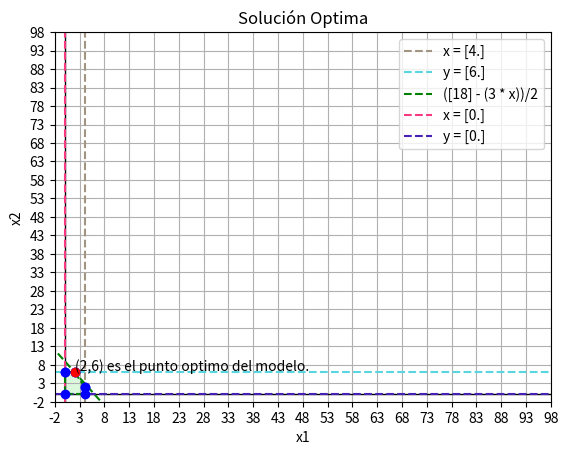

This figure's Python source:
import numpy as np
from matplotlib import pyplot as plt
import random as ra
from scipy.spatial import ConvexHull

A = np.array([[1,0],
              [0,2],
              [3,2],
              [1,0],
              [0,1]])


b = np.array([[4],
              [12],
              [18],
              [0],
              [0]])

c = np.array([[30000],[50000]])
#signos
# < 0
# <= 1
# > 2
# >= 3
# != 4
sign = np.array([[1],[1],[1],[3],[3]])

print(len(b))

def FindVertors(A,b):

    V = np.empty((0,2))

    #print(V)

    for i in range(len(b)-1):
        for j in range(0,len(b)):

            if i != j:

                Ax = np.empty((2,2),dtype=int)
                bx = np.empty((2,1),dtype=int)

                Ax[0,0],Ax[0,1] = A[i][0],A[i][1]
                Ax[1,0],Ax[1,1] = A[j][0],A[j][1]

                bx[0,0] = b[i][0]
                bx[1,0] = b[j][0]

                det = np.linalg.det(Ax)

                if det != 0.0:
                    #print(det)
                    Vx,Vy = np.linalg.solve(Ax,bx)
       
                    vertex = np.array([Vx[0],Vy[0]])
                    #vertex = vertex.astype(int)
                    #print(vertex)
                    V = np.vstack((V,vertex))
                    
    V = V.astype(int)
    return V


def FeasibleVectors(V,A,b,sign):

    VF = np.empty((0,2))

    for i in range(len(V)):
        print("i: ",i)

        state = True

        for j in range(len(b)):
            print("j: ", j)

            print(f"Vertice: {V[i][0],V[i][1]}")

            if sign[j] == 1:
                print("<=")
                print(f"{A[j][0]} * {V[i][0]} + {A[j][1]} * {V[i][1]} <= {b[j]}")
                operation = A[j][0] * V[i][0] + A[j][1] * V[i][1] <= b[j]
                print(operation)

                if operation == False:
                    state = False


            elif sign[j] == 3:
                print(">=")
                print(f"{A[j][0]} * {V[i][0]} + {A[j][1]} * {V[i][1]} >= {b[j]}")
                operation = A[j][0] * V[i][0] + A[j][1] * V[i][1] >= b[j]
                print(operation)
                if operation == False:
                    state = False


        if state == True:
            row = np.array([V[i][0],V[i][1]])
            VF = np.vstack((VF,row))
    return VF


def Evaluate(VF,C):

    VE = np.empty((0,1),dtype=int)

    for i in range(len(VF)):
  

        aux = VF[i][0] * C[0] + VF[i][1] * C[1]

        row = np.array([aux])

        VE = np.vstack((VE,row))
    

    Ve = np.array(VE,dtype=int)
    return Ve

def Optime(objective,Ve,V):
    V = np.array(V,dtype=int)
    if objective == "maximizar":
        aux = Ve[0]
        index = 0
        for i in range(1,len(Ve)):
            
            if Ve[i] > aux:
                aux = Ve[i]
                index = i
    
    elif objective == "minimizar":
        aux = Ve[0]
        index = 0
        for i in range(1,len(Ve)):
            
            if Ve[i] < aux:
                aux = Ve[i]
                index = i


    optimizeVertex = V[index]


    return optimizeVertex,aux 

V = FindVertors(A,b)

print(len(V))
print(len(b))
VF = FeasibleVectors(V,A,b,sign)
print("factibles: ",VF)

Ve = Evaluate(VF,c)
print(Ve)

optimizeVertex,profit =Optime('maximizar',Ve,VF)

print(optimizeVertex,profit)



print(optimizeVertex)

def evaluar_funciones(V, b):
    x1 = np.linspace(-100,100,100)
    return ((b - (V[0] * x1))/V[1]), f"({b} - ({V[0]} * x))/{V[1]}"

def graficar(sol, A, b, c, signo):
    plt.grid()
    V_np = np.array(FindVertors(A, b), dtype=int)
    A_np = np.array(A)
    signo_np = np.array(signo)
    b_np = np.array(b)
    c_np = np.array(c)

    x = sol[0]
    y = sol[1]
    Z_eval = c[0] * x + c[1] * y 
    # graficar en consola el punto optimo
    print("El punto optimo esta en:")
    print("---------")
    print("| x =", int(x), "|")
    print("---------")
    print("| y =", int(y), "|")
    print("---------")
    print('al evaluar Z obtenemos:', Z_eval)

    plt.xlim(-2,50)
    plt.ylim(-2,50)
    plt.xticks(np.arange(-2,100,5))
    plt.yticks(np.arange(-2,100,5))
    #asdasd
    # ploteando eje x e y
    plt.axhline(0,color="black",linewidth=1)
    plt.axvline(0,color="black",linewidth=1)

    for i in range(len(A)):
        # para cada restricción se decide como plotearla
        colors = [(ra.random(),ra.random(),ra.random()) for a in A ]

        if A[i][0] == 0 or A[i][1] == 0:
            if A[i][0] == 0:
                plt.axhline(y=b[i]/A[i][1], color=colors[i], label=f"y = {b[i]/A[i][1]}", linestyle="--")
            if A[i][1] == 0:
                plt.axvline(x=b[i]/A[i][0], color=colors[i], label=f"x = {b[i]/A[i][0]}", linestyle="--")
        else:
            if A[i][0] > 0 and A[i][1] > 0:
                e = evaluar_funciones(A[i], b[i])[0]
                plt.plot(np.linspace(-100,100,100), e, label=evaluar_funciones(A[i], b[i])[1], color="g", linestyle="--")

    hull = ConvexHull(VF)
    for simplex in hull.simplices:
        plt.plot(VF[simplex, 0], VF[simplex, 1], 'g--')
    plt.fill(VF[hull.vertices, 0], VF[hull.vertices, 1], 'lightgreen', alpha=0.3)

    # ploteando todos los factibles
    for v in VF:
        plt.plot(v[0],v[1], 'bo')
    

    # ploteando el punto optimo
    plt.plot(x,y, 'ro')
    plt.text(x+.1,y+.3,f"({int(x)},{int(y)}) es el punto optimo del modelo.")

    plt.xlabel("x1")
    plt.ylabel("x2")
    plt.title("Solución Optima")
    plt.legend()
    plt.show()


graficar(optimizeVertex,A,b,c,sign)